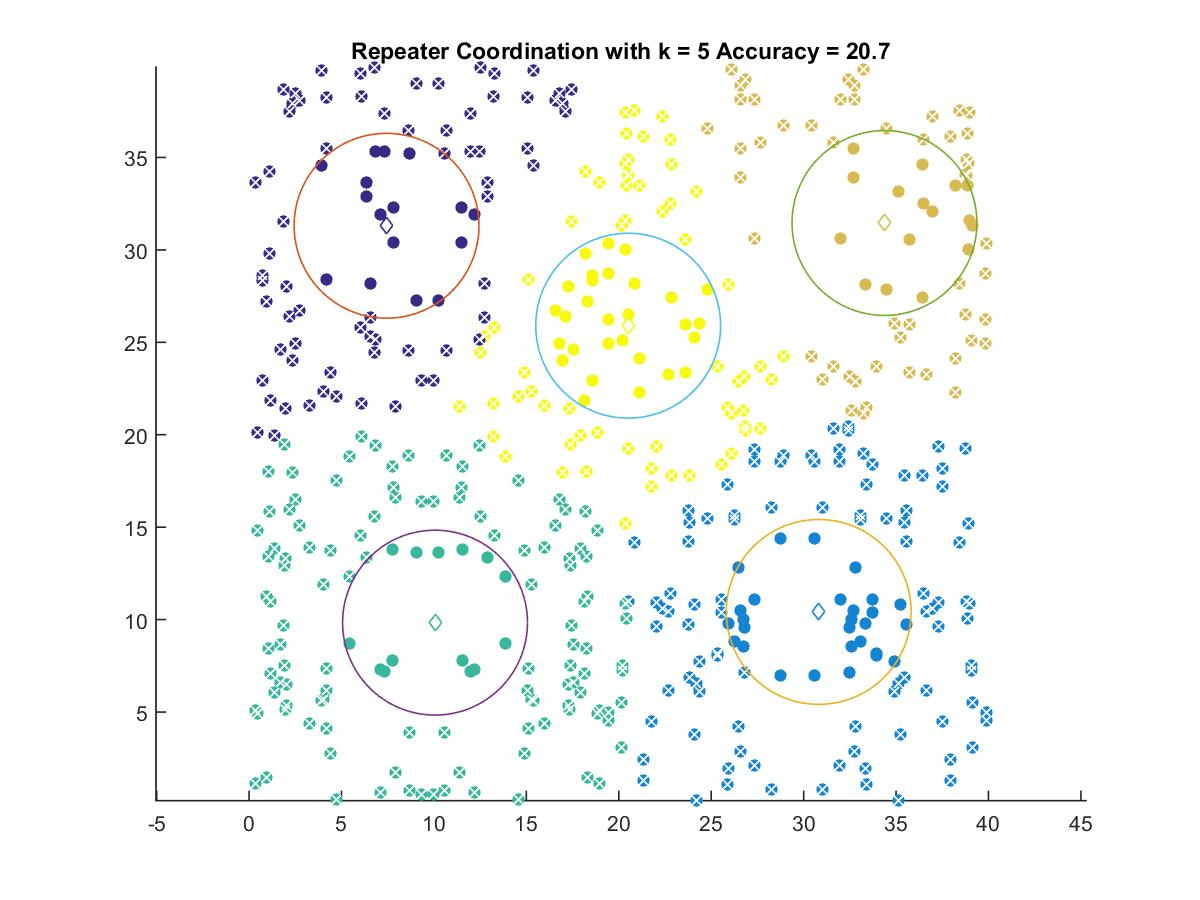

The table this chart was drawn from, first rows:
7.4377, 31.304
30.82, 10.41
10.06, 9.835
34.37, 31.45
20.51, 25.9
